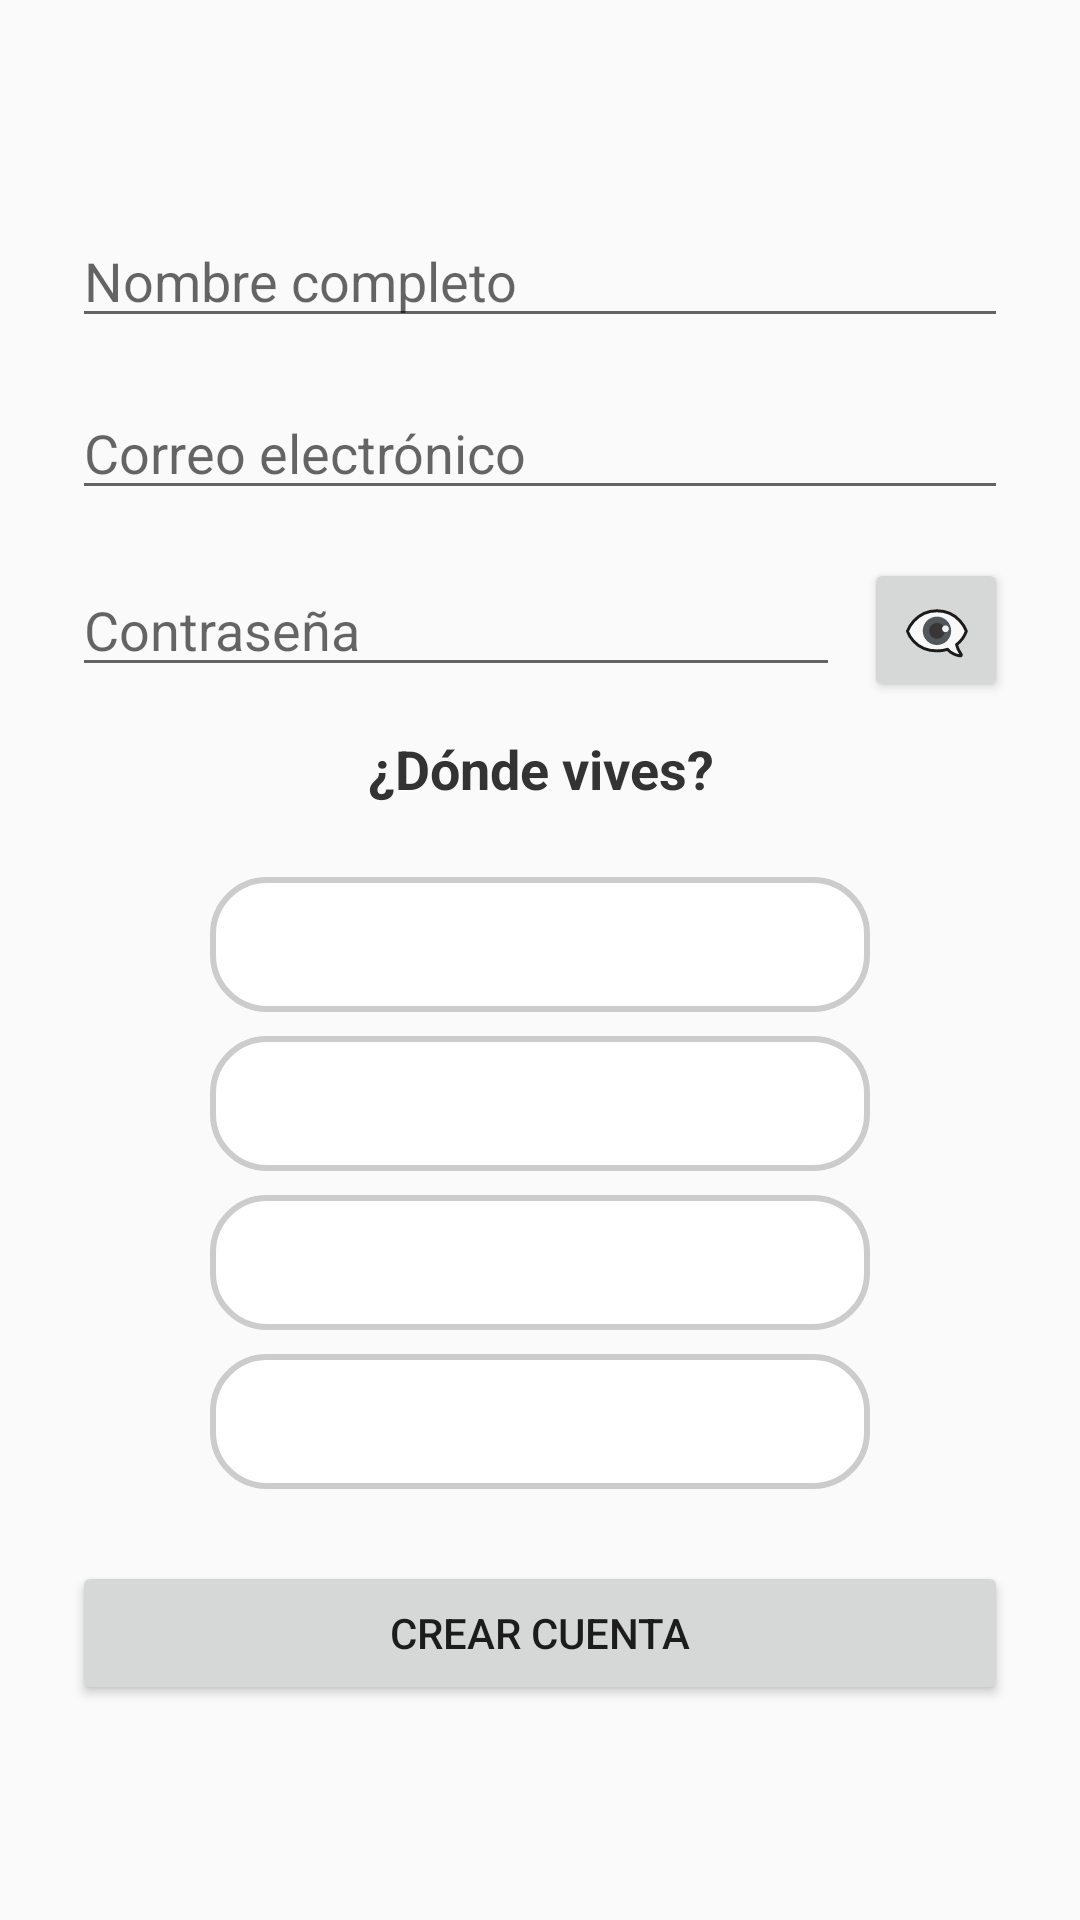

Write the Android layout XML for this screen, with the resource values it uses.
<!-- AndroidManifest.xml: application theme Theme.MeteoApp -->
<!-- res/layout/activity_registro.xml -->
<LinearLayout xmlns:android="http://schemas.android.com/apk/res/android"
    android:orientation="vertical"
    android:padding="24dp"
    android:gravity="center"
    android:layout_width="match_parent"
    android:layout_height="match_parent">

    <EditText
        android:id="@+id/editTextName"
        android:hint="Nombre completo"
        android:layout_width="match_parent"
        android:layout_height="wrap_content" />

    <EditText
        android:id="@+id/editTextEmail"
        android:hint="Correo electrónico"
        android:inputType="textEmailAddress"
        android:layout_width="match_parent"
        android:layout_height="wrap_content"
        android:layout_marginTop="16dp" />

    <LinearLayout
        android:orientation="horizontal"
        android:layout_width="match_parent"
        android:layout_height="wrap_content"
        android:layout_marginTop="16dp">

        <EditText
            android:id="@+id/editTextPassword"
            android:hint="Contraseña"
            android:inputType="textPassword"
            android:layout_width="0dp"
            android:layout_weight="1"
            android:layout_height="wrap_content"/>

        <Button
            android:id="@+id/btnTogglePassword"
            android:layout_width="48dp"
            android:layout_height="48dp"
            android:layout_marginStart="8dp"
            android:text="👁️‍🗨️"
            android:textSize="18sp" />
    </LinearLayout>



        <TextView
            android:id="@+id/txtTitulo"
            android:text="¿Dónde vives?"
            android:textSize="18sp"
            android:textStyle="bold"
            android:textColor="#333333"
            android:layout_marginTop="10dp"
            android:layout_marginBottom="16dp"
            android:gravity="center"
            android:layout_width="wrap_content"
            android:layout_height="wrap_content"/>

    <Spinner
        android:id="@+id/spinnerPais"
        android:layout_width="220dp"
        android:layout_height="45dp"
        android:layout_marginTop="8dp"
        android:background="@drawable/bg_spinner"
        android:padding="8dp" />

    <Spinner
            android:id="@+id/spinnerComunidad"
            android:layout_width="220dp"
            android:layout_height="45dp"
            android:layout_marginTop="8dp"
            android:background="@drawable/bg_spinner"
            android:padding="8dp" />

        <Spinner
            android:id="@+id/spinnerRegion"
            android:layout_width="220dp"
            android:layout_height="45dp"
            android:layout_marginTop="8dp"
            android:background="@drawable/bg_spinner"
            android:padding="8dp" />

        <Spinner
            android:id="@+id/spinnerCiudad"
            android:layout_width="220dp"
            android:layout_height="45dp"
            android:layout_marginTop="8dp"
            android:background="@drawable/bg_spinner"
            android:padding="8dp" />

    <Button
        android:id="@+id/buttonRegisterConfirm"
        android:text="Crear cuenta"
        android:layout_marginTop="24dp"
        android:layout_width="match_parent"
        android:layout_height="wrap_content" />
</LinearLayout>
<!-- resources referenced by this layout -->
<resources>
  <!-- drawable bg_spinner (drawable) -->
  <?xml version="1.0" encoding="utf-8"?>
  <shape xmlns:android="http://schemas.android.com/apk/res/android"
          android:shape="rectangle">
  
          <solid android:color="#FFFFFF" />
  
          <corners android:radius="18dp" />
  
          <stroke
              android:width="2dp"
              android:color="#CCCCCC"/>
      </shape>
  <style name="Theme.MeteoApp" parent="Theme.AppCompat.Light.NoActionBar">
          
          <item name="colorPrimary">@color/purple_500</item>
          <item name="colorPrimaryDark">@color/purple_700</item>
          <item name="colorAccent">@color/teal_200</item>
  
          <item name="windowActionBar">false</item>
          <item name="windowNoTitle">true</item>
      </style>
  <color name="purple_500">#FF6200EE</color>
  <color name="purple_700">#FF3700B3</color>
  <color name="teal_200">#FF03DAC5</color>
</resources>
